Labelled photos from "dataset", an image-classification folder in Losabit/Instrument-Classification. The possible labels are: guitar, piano, saxo.

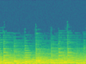
Label: piano

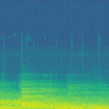
Label: guitar

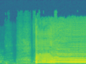
Label: saxo

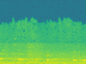
Label: piano

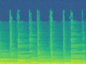
Label: guitar

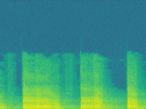
Label: saxo
